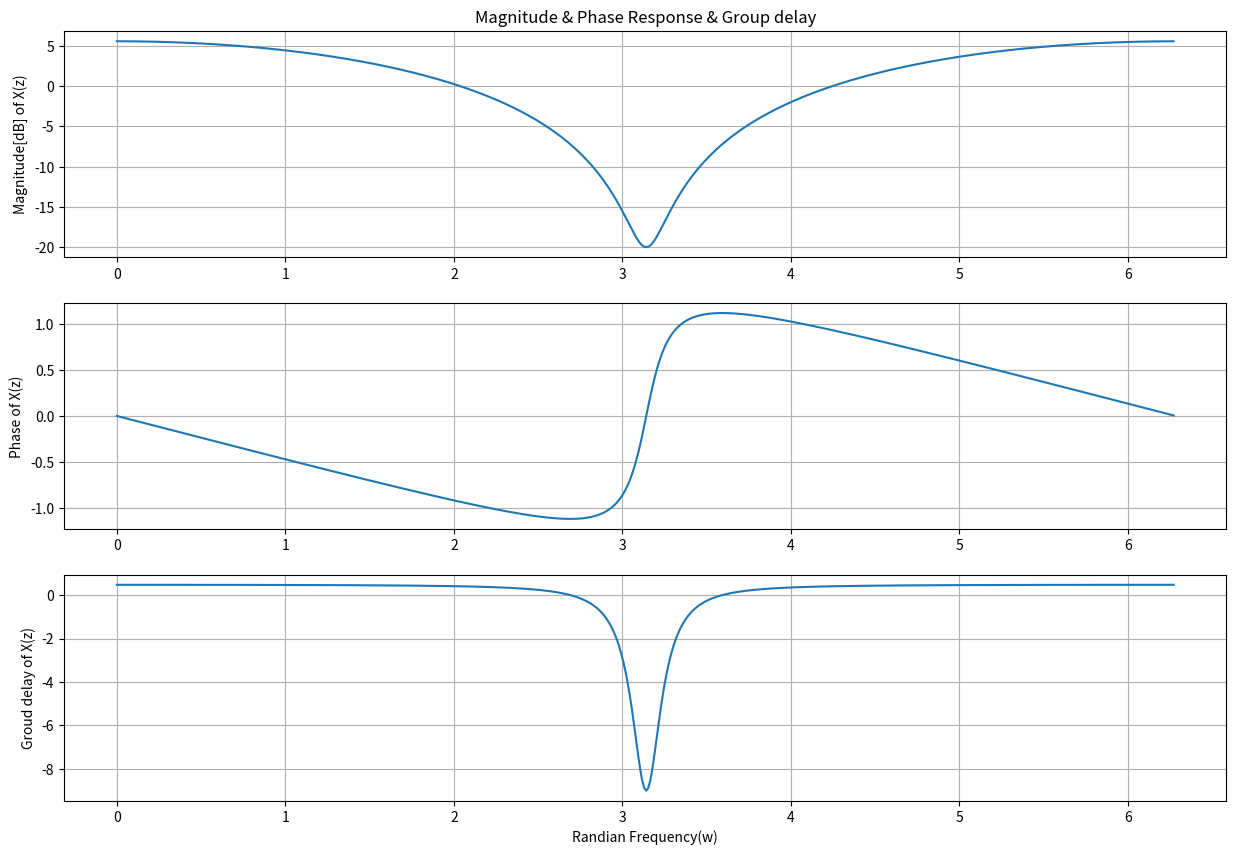

Source code (Python):
import numpy as np
import matplotlib.pyplot as plt
from scipy import signal

theta = np.pi
b = np.array([1, -0.9*np.exp(1j*theta)]) 
a = np.array([1, 0])

Omega, X = signal.freqz(b, a, whole=True)
magnitude = np.abs(X)
magnitude_db = 20*np.log10(magnitude)
phase = np.angle(X)
w, gd = signal.group_delay((b, a), whole=True)

plt.figure(figsize=(15,10))
plt.subplot(3,1,1)
plt.plot(Omega, magnitude_db)
plt.grid()
plt.title("Magnitude & Phase Response & Group delay")
plt.ylabel("Magnitude[dB] of X(z)")

plt.subplot(3,1,2)
plt.plot(Omega, phase)
plt.grid()
plt.ylabel("Phase of X(z)")

plt.subplot(3,1,3)
plt.plot(w, gd)
plt.grid()
plt.ylabel("Groud delay of X(z)")
plt.xlabel("Randian Frequency(w)")

plt.show()